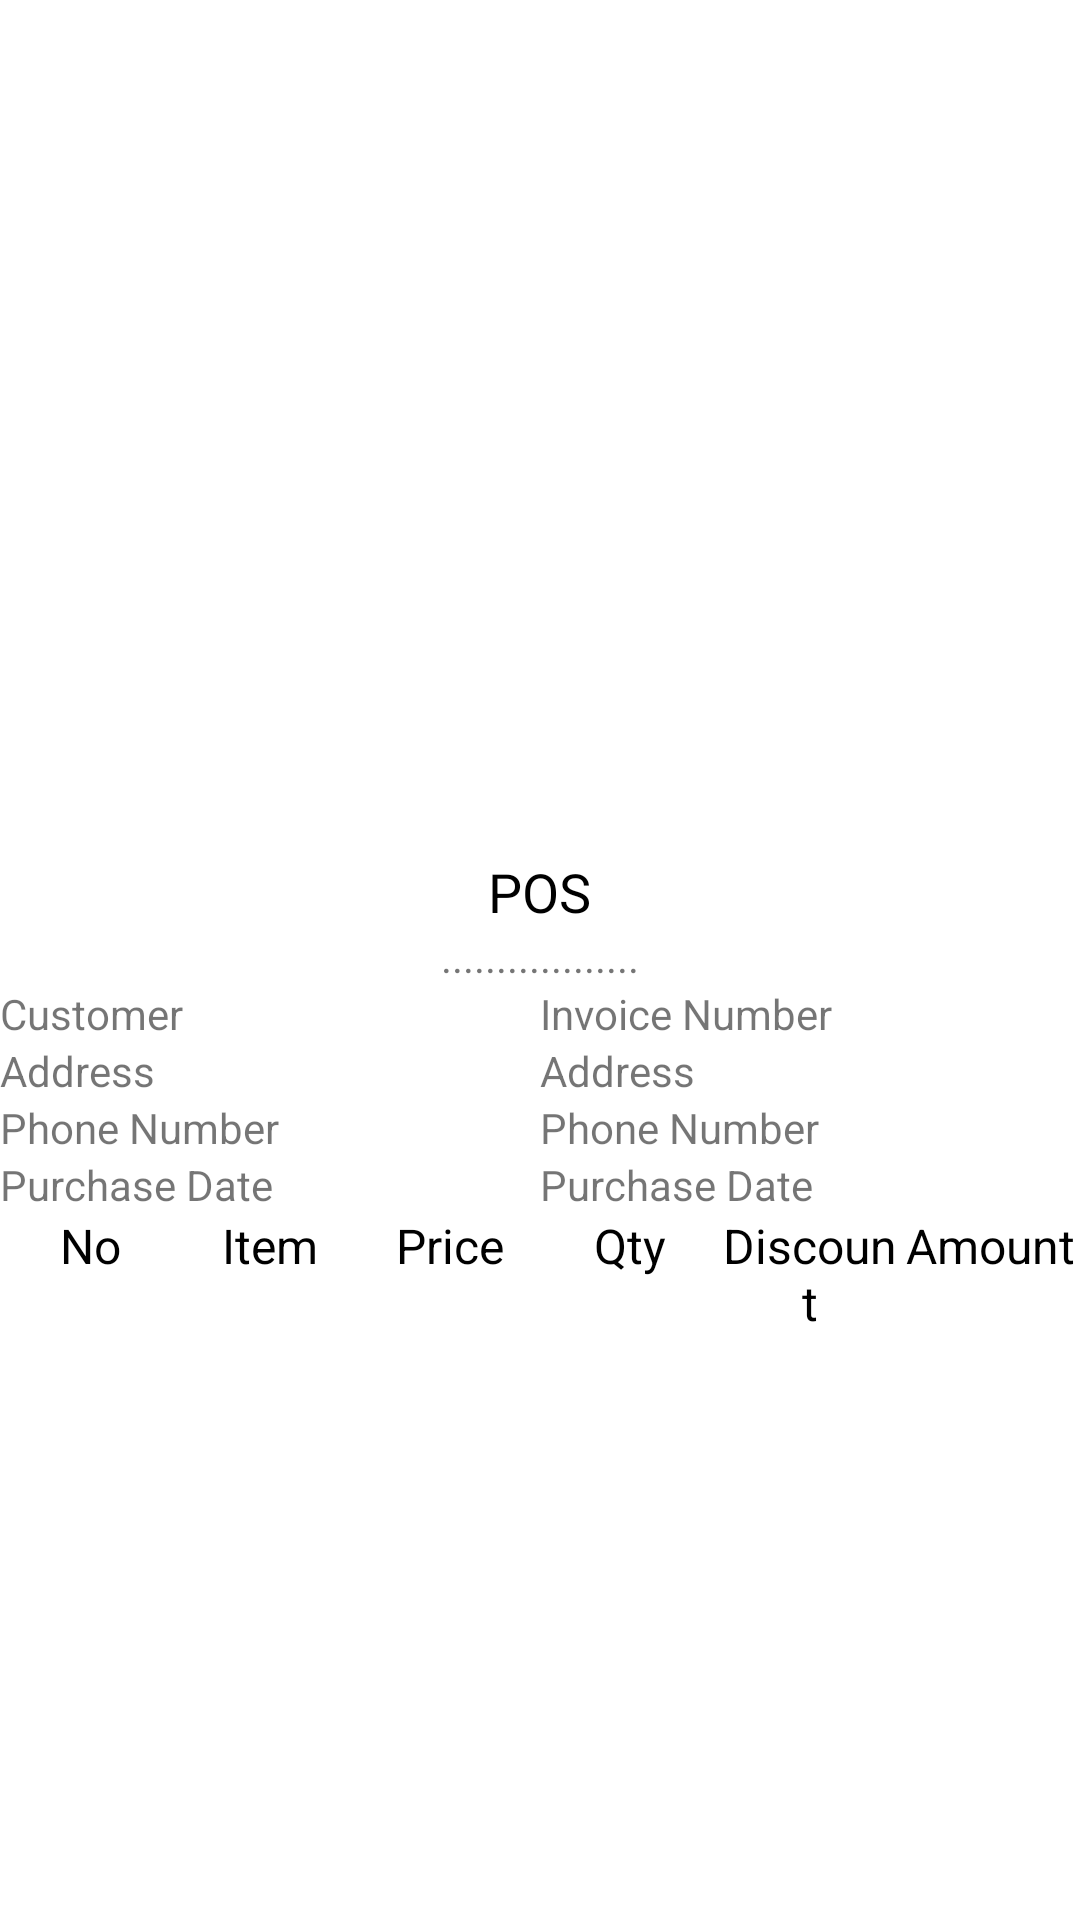

Layout XML and referenced resources for this Android screen:
<!-- AndroidManifest.xml: application theme Theme.POS -->
<!-- res/layout/invoice_form_design.xml -->
<?xml version="1.0" encoding="utf-8"?>
<LinearLayout xmlns:android="http://schemas.android.com/apk/res/android"
    android:layout_width="match_parent"
    android:layout_height="wrap_content"
    android:gravity="center"
    android:orientation="vertical">

    <ImageView
        android:layout_width="90dp"
        android:layout_height="90dp"
        android:src="@drawable/admin_profile" />

    <TextView
        android:layout_width="wrap_content"
        android:layout_height="wrap_content"
        android:text="@string/app_name"
        android:textColor="@color/black"
        android:textSize="18sp"/>
    <TextView
        android:layout_width="wrap_content"
        android:layout_height="wrap_content"
        android:text=".................."/>
    <LinearLayout
        android:layout_width="match_parent"
        android:layout_height="wrap_content">
        <LinearLayout
            android:layout_width="0dp"
            android:layout_height="wrap_content"
            android:orientation="vertical"
            android:layout_weight="1">
            <TextView
                android:layout_width="wrap_content"
                android:layout_height="wrap_content"
                android:text="@string/customer"/>
            <TextView
                android:layout_width="wrap_content"
                android:layout_height="wrap_content"
                android:text="@string/address"/>
            <TextView
                android:layout_width="wrap_content"
                android:layout_height="wrap_content"
                android:text="@string/phone_number"/>
            <TextView
                android:layout_width="wrap_content"
                android:layout_height="wrap_content"
                android:text="@string/purchase_date"/>
        </LinearLayout>
        <LinearLayout
            android:layout_width="0dp"
            android:layout_height="wrap_content"
            android:orientation="vertical"
            android:layout_weight="1">
            <TextView
                android:layout_width="wrap_content"
                android:layout_height="wrap_content"
                android:text="@string/invoice_number"/>
            <TextView
                android:layout_width="wrap_content"
                android:layout_height="wrap_content"
                android:text="@string/address"/>
            <TextView
                android:layout_width="wrap_content"
                android:layout_height="wrap_content"
                android:text="@string/phone_number"/>
            <TextView
                android:layout_width="wrap_content"
                android:layout_height="wrap_content"
                android:text="@string/purchase_date"/>
        </LinearLayout>
    </LinearLayout>

    <LinearLayout
        android:layout_width="match_parent"
        android:layout_height="wrap_content"
        android:visibility="visible">

        <TextView
            android:layout_width="0dp"
            android:layout_height="wrap_content"
            android:layout_weight="1"
            android:gravity="center"
            android:text="@string/no"
            android:textColor="@color/black"
            android:textSize="16sp" />

        <TextView
            android:layout_width="0dp"
            android:layout_height="wrap_content"
            android:layout_weight="1"
            android:gravity="center"
            android:text="@string/item"
            android:textColor="@color/black"
            android:textSize="16sp" />

        <TextView
            android:layout_width="0dp"
            android:layout_height="wrap_content"
            android:layout_weight="1"
            android:gravity="center"
            android:text="@string/price"
            android:textColor="@color/black"
            android:textSize="16sp" />

        <TextView
            android:layout_width="0dp"
            android:layout_height="wrap_content"
            android:layout_weight="1"
            android:gravity="center"
            android:text="@string/qty"
            android:textColor="@color/black"
            android:textSize="16sp" />

        <TextView
            android:layout_width="0dp"
            android:layout_height="wrap_content"
            android:layout_weight="1"
            android:gravity="center"
            android:text="@string/discount"
            android:textColor="@color/black"
            android:textSize="16sp" />

        <TextView
            android:layout_width="0dp"
            android:layout_height="wrap_content"
            android:layout_weight="1"
            android:gravity="center"
            android:text="@string/subtotal"
            android:textColor="@color/black"
            android:textSize="16sp" />


    </LinearLayout>

</LinearLayout>
<!-- resources referenced by this layout -->
<resources>
  <color name="black">#FF000000</color>
  <string name="address">Address</string>
  <string name="app_name">POS</string>
  <string name="customer">Customer</string>
  <string name="discount">Discount</string>
  <string name="invoice_number">Invoice Number</string>
  <string name="item">Item</string>
  <string name="no">No</string>
  <string name="phone_number">Phone Number</string>
  <string name="price">Price</string>
  <string name="purchase_date">Purchase Date</string>
  <string name="qty">Qty</string>
  <string name="subtotal">Amount</string>
  <style name="Theme.POS" parent="Theme.MaterialComponents.Light.NoActionBar">
          
          <item name="colorPrimary">@color/purple_500</item>
          <item name="colorPrimaryVariant">@color/purple_700</item>
          <item name="colorOnPrimary">@color/white</item>
          
          <item name="colorSecondary">@color/teal_200</item>
          <item name="colorSecondaryVariant">@color/teal_700</item>
          <item name="colorOnSecondary">@color/black</item>
          
          <item name="android:statusBarColor">@color/black</item>
          
      </style>
  <color name="purple_500">#FF6200EE</color>
  <color name="purple_700">#FF3700B3</color>
  <color name="white">#FFFFFFFF</color>
  <color name="teal_200">#FF03DAC5</color>
  <color name="teal_700">#FF018786</color>
</resources>
